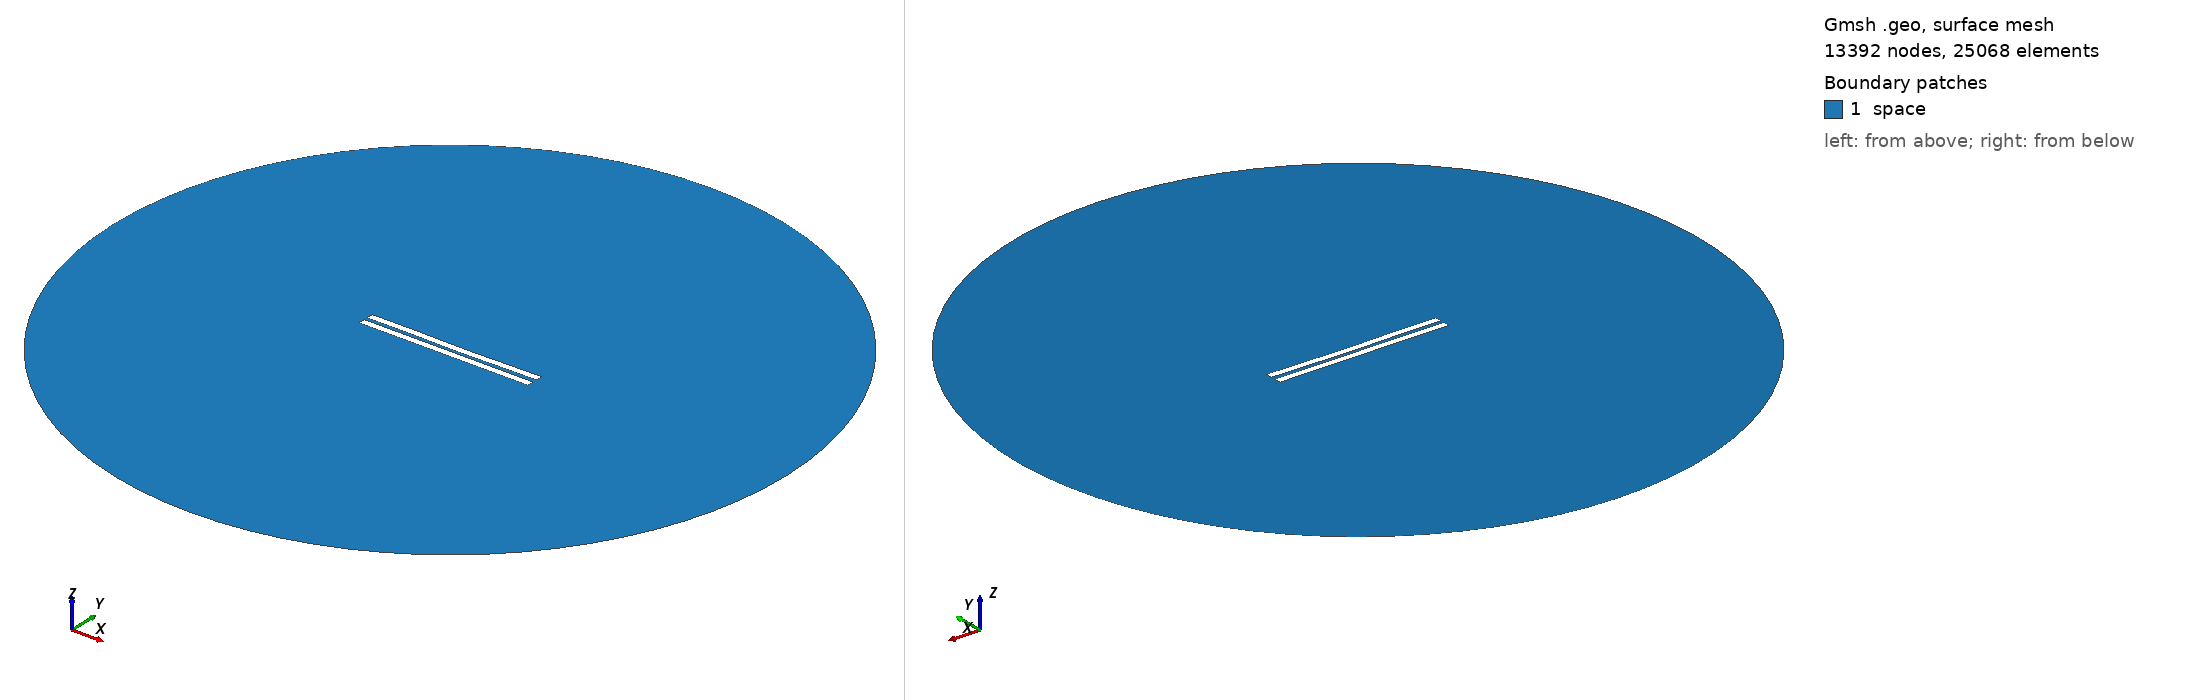

Gmsh geometry script, surface-meshed: 13392 nodes, 25068 surface elements. Boundary patches (legend numbers): 1 space. Left view from above one corner, right view from below the opposite corner. Legend entries are the model's physical surfaces. The drawing asked Gmsh for element sizes between 1% and 20% of the model's largest extent; the script's own settings can give other sizes.

=== 2269.geo (drawn) ===
//---------------------------------------
// Geometry kernel
//---------------------------------------

SetFactory("OpenCASCADE");



//---------------------------------------
// Parameters of the geometry
//---------------------------------------

// Overetch of the upper plate
overetch = 0.0;

// Distance between the plates
distance = 2.25;

// Discretization over the x axis (for the deformation)
nx = 50; 

// Length of the plate
L = 100 - overetch; 

// Number of modes
n = 4; 

// 1st mode coefficient
coeff(1) = 0.07499999999999998;
beta(1) = 0.596864 * 3.1415926535 / L;

// 2nd mode coefficient
coeff(2) = -0.15;
beta(2) = 1.49418 * 3.1415926535 / L;

// 3rd mode coefficient
coeff(3) = 0.07499999999999998;
beta(3) = 2.50025 * 3.1415926535 / L;

// 4th mode coefficient
coeff(4) = 0.07499999999999998;
beta(4) = 3.49999 * 3.1415926535 / L;



//---------------------------------------
// Upper plate (deformed rectangle)
//---------------------------------------

// Coordiantes of the upper plate
xmin = -50;
xmax = 50 - overetch;

// Height of the upper plate
yheight = 4 - 2 * overetch;

// Indexes of the points
UpperID[] = {};
LowerID[] = {};
LeftID[] = {};
RightID[] = {};

// Point index
p = 1;

// Horizontal edges
For i In {1:nx}
    x = xmin + (i-1)*(xmax - xmin)/(nx-1);

    y_bottom = distance / 2 + overetch;
    For j In {1:n}
        C = (Cosh(beta(j)*L) + Cos(beta(j)*L)) / (Sinh(beta(j)*L) + Sin(beta(j)*L));
        y_bottom  = y_bottom + coeff(j) * (Cosh(beta(j)*(x+50)) - Cos(beta(j)*(x+50)) - C * (Sinh(beta(j)*(x+50)) - Sin(beta(j)*(x+50))));
    EndFor

    y_top = y_bottom + yheight;

    Point(p) = {x, y_top, 0, 1.0};
    UpperID[i] = p;
    p = p + 1;

    Point(p) = {x, y_bottom, 0, 1.0};
    LowerID[i] = p;
    p = p + 1;
EndFor

// Create point lists
UpperPts[] = {}; LowerPts[] = {};
For i In {1:nx}
  UpperPts[] += {UpperID[i]};
  LowerPts[] += {LowerID[i]};
EndFor

// Build splines
Spline(1) = {UpperPts[]};
Spline(2) = {LowerPts[]};
Line(3) = {LowerPts[nx-1], UpperPts[nx-1]};
Line(4) = {LowerPts[0], UpperPts[0]};

// Build the plane surface
Curve Loop(1) = {2, 3, -1, -4};
Plane Surface(1) = {1};



//---------------------------------------
// Lower plate (rectangle)
//---------------------------------------

// Vertices
Point(1001) = {-50, -1, 0, 1.0};
Point(1002) = { 50, -1, 0, 1.0};
Point(1003) = { 50,  -5, 0, 1.0};
Point(1004) = {-50,  -5, 0, 1.0};

// Edges
Line(5) = {1001, 1002};
Line(6) = {1002, 1003};
Line(7) = {1003, 1004};
Line(8) = {1004, 1001};

// Plane surface
Line Loop(2) = {5, 6, 7, 8};
Plane Surface(2) = {2}; 



//---------------------------------------
// Outer (fictious) boundary
//---------------------------------------

// Points
Point(1005) = {0, 0, 0};       // Center
Point(1006) = {200, 0, 0};     // Start point
Point(1007) = {0, 200, 0};     // 90 degrees
Point(1008) = {-200, 0, 0};    // 180 degrees
Point(1009) = {0, -200, 0};    // 270 degrees

// Circle arcs (each needs start, center, end)
Circle(9) = {1006, 1005, 1007};
Circle(10) = {1007, 1005, 1008};
Circle(11) = {1008, 1005, 1009};
Circle(12) = {1009, 1005, 1006};

// Plane surface for the entire domain
Curve Loop(3) = {9, 10, 11, 12};
Surface(3) = {3};

// Subtract the plates from the whole domain to obtain the actual domain where we want to solve the equations
BooleanDifference{ Surface{3}; Delete; }{ Surface{1}; Surface{2}; Delete; }




//---------------------------------------
// Transfinite Lines/Curves
//---------------------------------------

// Set the number of points on the boundaries
r = 7;

// Plates
Transfinite Curve {1, 2} = 50*r Using Progression 1;
Transfinite Curve {3, 4} = 2*r Using Progression 1;
Transfinite Line {5, 7} = 50*r Using Progression 1;
Transfinite Line {6, 8} = 2*r Using Progression 1;

// Outer boundary
Transfinite Line {9, 10, 11, 12} = 20 Using Progression 1;



//---------------------------------------
// Physical groups
//---------------------------------------                

// Physical curves (boundaries)
Physical Line("force_segment", 10) = {2};
Physical Line("upper_plate", 11) = {1, 3, 4};
Physical Line("lower_plate", 12) = {5, 6, 7, 8};
Physical Line("boundary", 20) = {9, 10, 11, 12};

// Physical Surfaces
Physical Surface("space", 30) = {3};



//---------------------------------------
// 6. Generate the Mesh
//---------------------------------------

// 2D mesh generation
Mesh 2;
